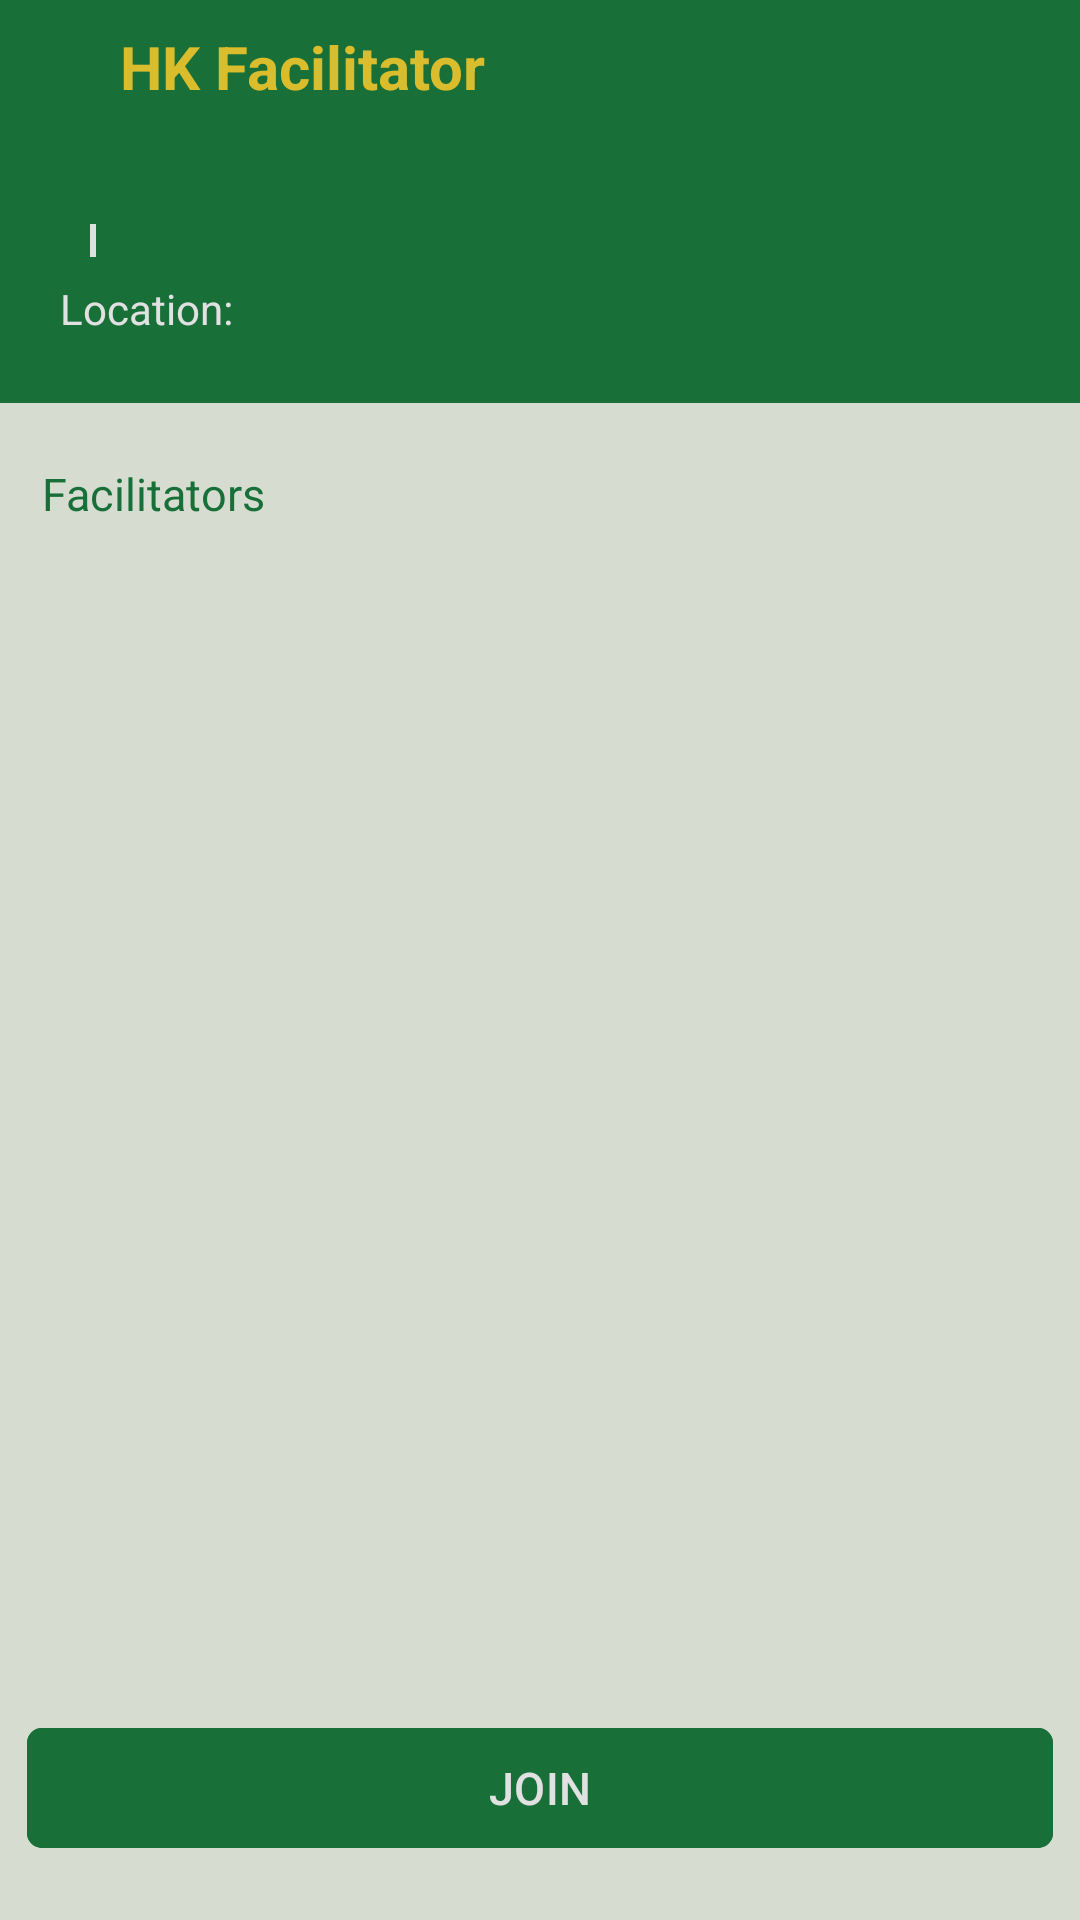

The Android layout XML behind this screen, and the referenced resources:
<!-- AndroidManifest.xml: application theme Theme.HKFacilitator -->
<!-- res/layout/facilitator_schedule.xml -->
<?xml version="1.0" encoding="utf-8"?>
<androidx.constraintlayout.widget.ConstraintLayout xmlns:android="http://schemas.android.com/apk/res/android"
    xmlns:app="http://schemas.android.com/apk/res-auto"
    xmlns:tools="http://schemas.android.com/tools"
    android:layout_width="match_parent"
    android:layout_height="match_parent"
    android:background="@color/background"
    tools:context=".ui.facilitator.FacilitatorSchedule">

    <RelativeLayout
        android:id="@+id/header_title"
        android:layout_width="match_parent"
        android:layout_height="0dp"
        android:background="@color/green_dark"
        app:layout_constraintBottom_toTopOf="@+id/details"
        app:layout_constraintEnd_toEndOf="parent"
        app:layout_constraintHeight_percent="0.07"
        app:layout_constraintStart_toStartOf="parent"
        app:layout_constraintTop_toTopOf="parent">

        <ImageButton
            android:id="@+id/back"
            android:layout_width="wrap_content"
            android:layout_height="wrap_content"
            android:layout_alignParentStart="true"
            android:layout_centerVertical="true"
            android:layout_marginHorizontal="10dp"
            android:background="@drawable/image_button"
            android:contentDescription="@string/back"
            android:padding="5dp"
            android:src="@drawable/back" />

        <TextView
            android:layout_width="wrap_content"
            android:layout_height="wrap_content"
            android:layout_centerVertical="true"
            android:layout_marginStart="10dp"
            android:layout_toEndOf="@+id/back"
            android:text="@string/app_name"
            android:textColor="@color/yellow"
            android:textSize="20sp"
            android:textStyle="bold" />

    </RelativeLayout>

    <LinearLayout
        android:id="@+id/details"
        android:layout_width="0dp"
        android:layout_height="wrap_content"
        android:background="@color/green_dark"
        android:orientation="vertical"
        android:paddingHorizontal="20dp"
        android:paddingBottom="20dp"
        app:layout_constraintEnd_toEndOf="parent"
        app:layout_constraintStart_toStartOf="parent"
        app:layout_constraintTop_toBottomOf="@+id/header_title">

        <TextView
            android:id="@+id/title"
            android:layout_width="match_parent"
            android:layout_height="wrap_content"
            android:textColor="@color/white"
            android:textSize="18sp"
            android:textStyle="bold" />

        <LinearLayout
            android:id="@+id/timestamp"
            android:layout_width="match_parent"
            android:layout_height="wrap_content"
            android:gravity="center_vertical"
            android:orientation="horizontal">

            <TextView
                android:id="@+id/date"
                android:layout_width="wrap_content"
                android:layout_height="wrap_content"
                android:textColor="@color/white"
                android:textSize="17sp" />

            <View
                android:layout_width="2dp"
                android:layout_height="11dp"
                android:layout_marginHorizontal="10dp"
                android:background="@color/white" />

            <TextView
                android:id="@+id/time"
                android:layout_width="match_parent"
                android:layout_height="wrap_content"
                android:textColor="@color/white"
                android:textSize="17sp" />

        </LinearLayout>

        <LinearLayout
            android:layout_width="match_parent"
            android:layout_height="wrap_content"
            android:gravity="center"
            android:orientation="horizontal">

            <TextView
                android:layout_width="wrap_content"
                android:layout_height="wrap_content"
                android:layout_marginEnd="10dp"
                android:text="@string/location"
                android:textColor="@color/white"
                android:textSize="14sp" />

            <TextView
                android:id="@+id/room"
                android:layout_width="match_parent"
                android:layout_height="wrap_content"
                android:textColor="@color/white"
                android:textSize="17sp" />

        </LinearLayout>

        <LinearLayout
            android:id="@+id/subjects"
            android:layout_width="match_parent"
            android:layout_height="wrap_content"
            android:gravity="center"
            android:orientation="horizontal"
            android:visibility="gone">

            <TextView
                android:layout_width="wrap_content"
                android:layout_height="wrap_content"
                android:layout_marginEnd="10dp"
                android:text="@string/subjects"
                android:textColor="@color/white"
                android:textSize="14sp" />

            <TextView
                android:id="@+id/subject"
                android:layout_width="match_parent"
                android:layout_height="wrap_content"
                android:textColor="@color/white"
                android:textSize="17sp" />

        </LinearLayout>

        <TextView
            android:id="@+id/detail"
            android:layout_width="match_parent"
            android:layout_height="wrap_content"
            android:textColor="@color/white"
            android:textSize="13sp"
            android:visibility="gone" />

    </LinearLayout>

    <LinearLayout
        android:layout_width="0dp"
        android:layout_height="0dp"
        android:layout_marginVertical="20dp"
        android:orientation="vertical"
        app:layout_constraintBottom_toTopOf="@+id/btn_Action"
        app:layout_constraintEnd_toEndOf="parent"
        app:layout_constraintStart_toStartOf="parent"
        app:layout_constraintTop_toBottomOf="@+id/details"
        app:layout_constraintWidth_percent="0.95">

        <LinearLayout
            android:layout_width="match_parent"
            android:layout_height="wrap_content"
            android:gravity="center"
            android:orientation="horizontal"
            android:paddingHorizontal="5dp">

            <TextView
                android:layout_width="0dp"
                android:layout_height="wrap_content"
                android:layout_weight="1"
                android:text="@string/facilitators"
                android:textColor="@color/green_dark"
                android:textSize="15sp" />

            <TextView
                android:id="@+id/facilitator"
                android:layout_width="wrap_content"
                android:layout_height="wrap_content"
                android:textColor="@color/green_dark"
                android:textSize="14sp" />

        </LinearLayout>

        <androidx.recyclerview.widget.RecyclerView
            android:id="@+id/rv_ScheduleFaci"
            android:layout_width="match_parent"
            android:layout_height="match_parent"
            android:layout_marginTop="10dp" />

    </LinearLayout>

    <com.google.android.material.button.MaterialButton
        android:id="@+id/btn_Action"
        android:layout_width="0dp"
        android:layout_height="wrap_content"
        android:layout_marginTop="5dp"
        android:layout_marginBottom="20dp"
        android:backgroundTint="@color/button_tint_green"
        android:text="@string/join"
        android:textColor="#E1E1E1"
        android:textSize="15sp"
        app:cornerRadius="5dp"
        app:layout_constraintBottom_toBottomOf="parent"
        app:layout_constraintEnd_toEndOf="parent"
        app:layout_constraintStart_toStartOf="parent"
        app:layout_constraintWidth_percent="0.95" />

    <include
        android:id="@+id/loading"
        layout="@layout/progress_bar" />

</androidx.constraintlayout.widget.ConstraintLayout>
<!-- res/layout/progress_bar.xml (included above) -->
<?xml version="1.0" encoding="utf-8"?>
<androidx.constraintlayout.widget.ConstraintLayout xmlns:android="http://schemas.android.com/apk/res/android"
    xmlns:app="http://schemas.android.com/apk/res-auto"
    android:id="@+id/container"
    android:layout_width="match_parent"
    android:layout_height="match_parent"
    android:clickable="true"
    android:focusable="true"
    android:paddingHorizontal="70dp"
    android:visibility="gone">

    <androidx.constraintlayout.widget.ConstraintLayout
        android:layout_width="wrap_content"
        android:layout_height="wrap_content"
        android:background="@drawable/progress"
        android:paddingHorizontal="10dp"
        app:layout_constraintBottom_toBottomOf="parent"
        app:layout_constraintEnd_toEndOf="parent"
        app:layout_constraintStart_toStartOf="parent"
        app:layout_constraintTop_toTopOf="parent">

        <com.google.android.material.progressindicator.CircularProgressIndicator
            android:id="@+id/progress"
            android:layout_width="wrap_content"
            android:layout_height="wrap_content"
            android:indeterminate="true"
            android:padding="10dp"
            app:indicatorSize="20dp"
            app:layout_constraintBottom_toBottomOf="parent"
            app:layout_constraintEnd_toStartOf="@+id/message"
            app:layout_constraintStart_toStartOf="parent"
            app:layout_constraintTop_toTopOf="parent" />

        <TextView
            android:id="@+id/message"
            android:layout_width="wrap_content"
            android:layout_height="wrap_content"
            android:gravity="center"
            android:padding="10dp"
            android:textColor="@color/white"
            android:textSize="15sp"
            android:textStyle="bold"
            app:layout_constraintBottom_toBottomOf="parent"
            app:layout_constraintEnd_toEndOf="parent"
            app:layout_constraintStart_toEndOf="@+id/progress"
            app:layout_constraintTop_toTopOf="parent"
            app:layout_constraintWidth_max="190dp" />

    </androidx.constraintlayout.widget.ConstraintLayout>

</androidx.constraintlayout.widget.ConstraintLayout>
<!-- resources referenced by this layout -->
<resources>
  <color name="background">#D6DDD0</color>
  <color name="green_dark">#196F38</color>
  <color name="white">#E1E1E1</color>
  <color name="yellow">#D9BD2D</color>
  <!-- drawable image_button (drawable) -->
  <?xml version="1.0" encoding="utf-8"?>
  <selector xmlns:android="http://schemas.android.com/apk/res/android">
      <item android:state_pressed="true">
          <shape android:shape="oval">
              <solid android:color="#4015B34E" />
          </shape>
      </item>
      <item>
          <shape android:shape="oval">
              <solid android:color="@android:color/transparent" />
          </shape>
      </item>
  </selector>
  <!-- drawable progress (drawable) -->
  <?xml version="1.0" encoding="utf-8"?>
  <shape android:shape="rectangle" xmlns:android="http://schemas.android.com/apk/res/android">
      <solid android:color="#80000000"/>
      <corners android:radius="5dp"/>
  </shape>
  <string name="app_name">HK Facilitator</string>
  <string name="back">Back</string>
  <string name="facilitators">Facilitators</string>
  <string name="join">JOIN</string>
  <string name="location">Location:</string>
  <string name="subjects">Subjects:</string>
  <style name="Theme.HKFacilitator" parent="Theme.Material3.Light.NoActionBar">
          <item name="android:statusBarColor">@color/green_dark</item>
      </style>
</resources>
